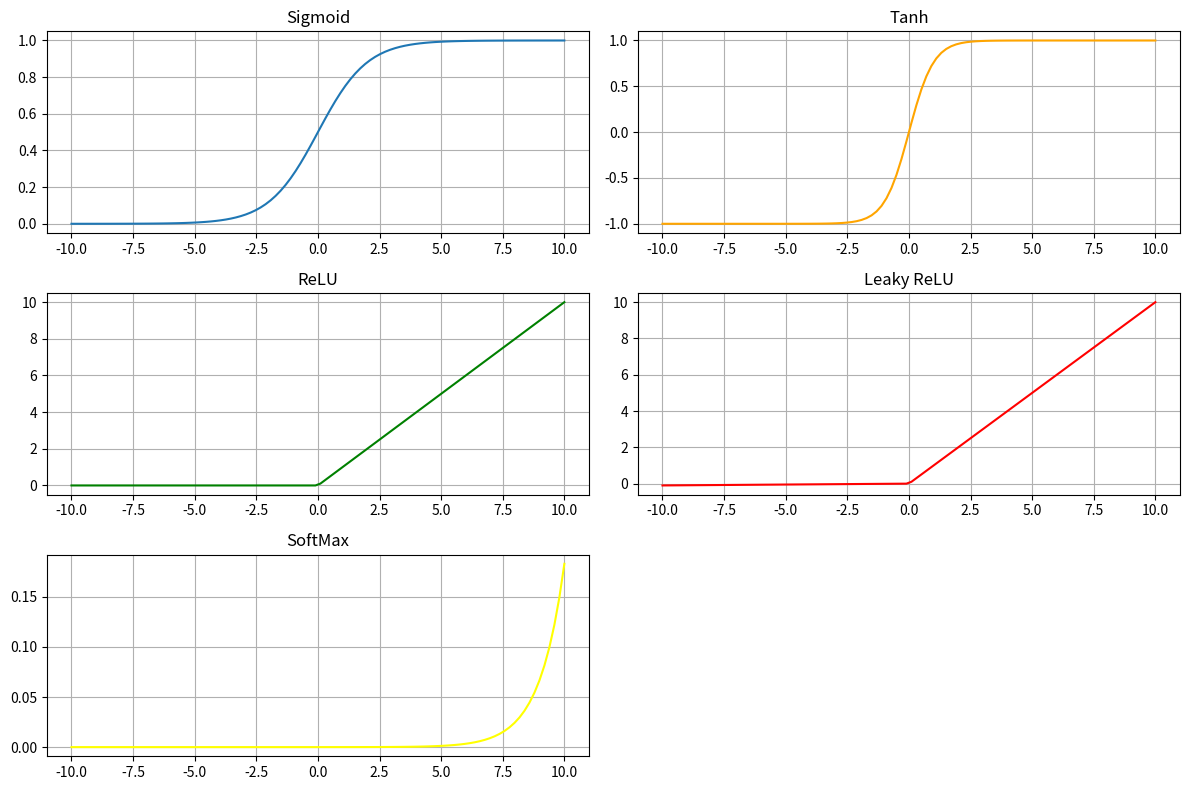

This figure's Python source:
import numpy as np
import matplotlib.pyplot as plt
  
def sigmoid(x):
    return 1 / (1 + np.exp(-x))
  
def tanh(x):
    return np.tanh(x)
  
def relu(x):
    return np.maximum(0, x)  
def leaky_relu(x, alpha=0.01):
    return np.where(x > 0, x, alpha * x)
  
def softmax(x):
    exp_x = np.exp(x - np.max(x))
    return exp_x / np.sum(exp_x, axis=0, keepdims=True)
  
if __name__ == "__main__":
    x = np.linspace(-10, 10, 100)
  
    y_sigmoid = sigmoid(x)
    y_tanh = tanh(x)     
    y_relu = relu(x)
    y_leaky_relu = leaky_relu(x)
    y_softMax = softmax(x)
  
    plt.figure(figsize=(12, 8))
    plt.subplot(3, 2, 1)
    plt.plot(x, y_sigmoid, label="Sigmoid")
    plt.title("Sigmoid")
    plt.grid()
  
    plt.subplot(3, 2, 2)
    plt.plot(x, y_tanh, label="Tanh", color='orange')
    plt.title("Tanh")
    plt.grid()
  
    plt.subplot(3, 2, 3)
    plt.plot(x, y_relu, label="ReLU", color='green')
    plt.title("ReLU")
    plt.grid()
  
    plt.subplot(3, 2, 4)
    plt.plot(x, y_leaky_relu, label="Leaky ReLU", color='red')
    plt.title("Leaky ReLU")
    plt.grid()
  
    plt.subplot(3, 2, 5)     
    plt.plot(x, y_softMax, label="SoftMax", color='yellow')
    plt.title("SoftMax")
    plt.grid()
    plt.tight_layout()
    plt.show()
